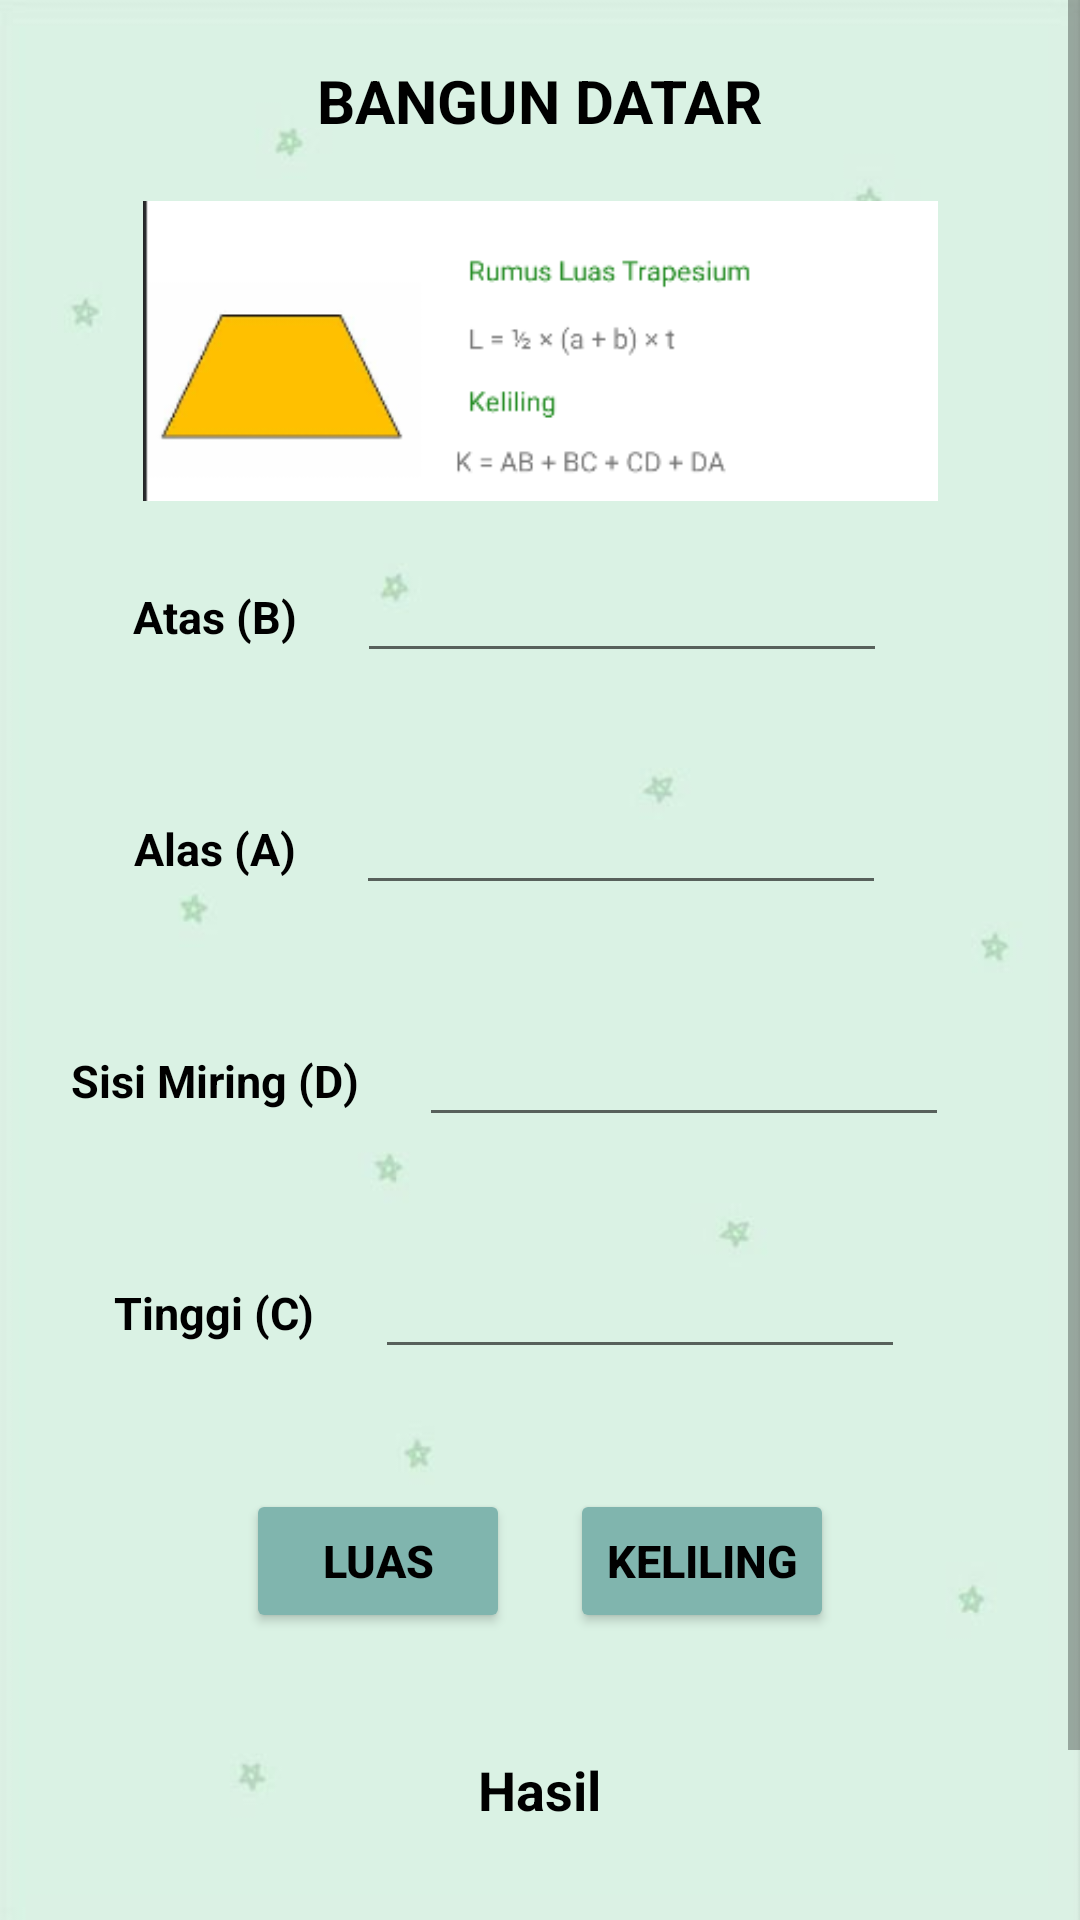

Layout XML and referenced resources for this Android screen:
<!-- AndroidManifest.xml: application theme Theme.UTS_Praktikum_11321026 -->
<!-- res/layout/activity_hitung_trapesium.xml -->
<?xml version="1.0" encoding="utf-8"?>
<ScrollView
    xmlns:android="http://schemas.android.com/apk/res/android"
    xmlns:app="http://schemas.android.com/apk/res-auto"
    android:layout_width="match_parent"
    android:layout_height="match_parent"
    android:background="@drawable/lg">

    <LinearLayout xmlns:tools="http://schemas.android.com/tools"
        android:layout_width="match_parent"
        android:layout_height="wrap_content"
        android:orientation="vertical"
        android:gravity="center"
        tools:context=".HitungTrapesiumActivity">
        <TextView
            android:id="@+id/tvTitle"
            android:layout_width="wrap_content"
            android:layout_height="wrap_content"
            android:layout_marginBottom="20dp"
            android:layout_marginTop="20dp"
            android:text="BANGUN DATAR"
            android:textColor="@color/black"
            android:textSize="20sp"
            android:textStyle="bold"/>

        <LinearLayout
            android:layout_width="380dp"
            android:layout_height="wrap_content"
            android:gravity="center"
            android:orientation="horizontal">
            <ImageView
                android:layout_width="match_parent"
                android:layout_height="100dp"
                android:src="@drawable/trapesium"/>
        </LinearLayout>

        <LinearLayout
            android:layout_width="380dp"
            android:layout_height="wrap_content"
            android:gravity="center"
            android:orientation="horizontal">
            <TextView
                android:id="@+id/tvAtas"
                android:layout_width="wrap_content"
                android:layout_height="wrap_content"
                android:layout_marginTop="20dp"
                android:layout_marginBottom="20dp"
                android:text="Atas (B)"
                android:textColor="@color/black"
                android:textSize="15sp"
                android:textStyle="bold"/>
            <EditText
                android:id="@+id/atas"
                android:layout_width="wrap_content"
                android:layout_height="wrap_content"
                android:layout_marginTop="20dp"
                android:layout_marginBottom="20dp"
                android:layout_marginLeft="20dp"
                android:layout_marginRight="20dp"
                android:ems="10"
                android:inputType="numberDecimal"
                android:textColor="@color/black"
                android:textSize="15sp"/>
        </LinearLayout>

        <LinearLayout
            android:layout_width="380dp"
            android:layout_height="wrap_content"
            android:gravity="center"
            android:orientation="horizontal">
            <TextView
                android:id="@+id/tvBawah"
                android:layout_width="wrap_content"
                android:layout_height="wrap_content"
                android:layout_marginTop="20dp"
                android:layout_marginBottom="20dp"
                android:text="Alas (A)"
                android:textColor="@color/black"
                android:textSize="15sp"
                android:textStyle="bold"/>
            <EditText
                android:id="@+id/bawah"
                android:layout_width="wrap_content"
                android:layout_height="wrap_content"
                android:layout_marginTop="20dp"
                android:layout_marginBottom="20dp"
                android:layout_marginLeft="20dp"
                android:layout_marginRight="20dp"
                android:ems="10"
                android:inputType="numberDecimal"
                android:textColor="@color/black"
                android:textSize="15sp"/>
        </LinearLayout>

        <LinearLayout
            android:layout_width="380dp"
            android:layout_height="wrap_content"
            android:gravity="center"
            android:orientation="horizontal">
            <TextView
                android:id="@+id/tvMiring"
                android:layout_width="wrap_content"
                android:layout_height="wrap_content"
                android:layout_marginTop="20dp"
                android:layout_marginBottom="20dp"
                android:text="Sisi Miring (D)"
                android:textColor="@color/black"
                android:textSize="15sp"
                android:textStyle="bold"/>
            <EditText
                android:id="@+id/miring"
                android:layout_width="wrap_content"
                android:layout_height="wrap_content"
                android:layout_marginTop="20dp"
                android:layout_marginBottom="20dp"
                android:layout_marginLeft="20dp"
                android:layout_marginRight="20dp"
                android:ems="10"
                android:inputType="numberDecimal"
                android:textColor="@color/black"
                android:textSize="15sp"/>
        </LinearLayout>

        <LinearLayout
            android:layout_width="380dp"
            android:layout_height="wrap_content"
            android:gravity="center"
            android:orientation="horizontal">
            <TextView
                android:id="@+id/tvTinggi"
                android:layout_width="wrap_content"
                android:layout_height="wrap_content"
                android:layout_marginTop="20dp"
                android:layout_marginBottom="20dp"
                android:text="Tinggi (C)"
                android:textColor="@color/black"
                android:textSize="15sp"
                android:textStyle="bold"/>
            <EditText
                android:id="@+id/tinggi"
                android:layout_width="wrap_content"
                android:layout_height="wrap_content"
                android:layout_marginTop="20dp"
                android:layout_marginBottom="20dp"
                android:layout_marginLeft="20dp"
                android:layout_marginRight="20dp"
                android:ems="10"
                android:inputType="numberDecimal"
                android:textColor="@color/black"
                android:textSize="15sp"/>
        </LinearLayout>

        <LinearLayout
            android:layout_width="380dp"
            android:layout_height="wrap_content"
            android:gravity="center"
            android:orientation="horizontal">
            <Button
                android:id="@+id/btnLuas"
                android:layout_width="wrap_content"
                android:layout_height="wrap_content"
                android:layout_marginTop="20dp"
                android:layout_marginBottom="20dp"
                android:onClick="luas"
                android:text="Luas"
                android:textColor="@color/black"
                android:backgroundTint="#80B5AE"
                android:textSize="15sp"
                android:textStyle="bold"/>

            <Button
                android:id="@+id/btnKeliling"
                android:layout_width="wrap_content"
                android:layout_height="wrap_content"
                android:layout_marginTop="20dp"
                android:layout_marginBottom="20dp"
                android:layout_marginLeft="20dp"
                android:onClick="keliling"
                android:text="Keliling"
                android:textColor="@color/black"
                android:backgroundTint="#80B5AE"
                android:textSize="15sp"
                android:textStyle="bold"/>
        </LinearLayout>

        <LinearLayout
            android:layout_width="380dp"
            android:layout_height="wrap_content"
            android:gravity="center"
            android:orientation="horizontal">
            <TextView
                android:id="@+id/tvHasil"
                android:layout_width="wrap_content"
                android:layout_height="wrap_content"
                android:layout_marginTop="20dp"
                android:layout_marginBottom="20dp"
                android:text="Hasil"
                android:textColor="@color/black"
                android:textSize="18sp"
                android:textStyle="bold"/>
        </LinearLayout>

        <TextView
            android:id="@+id/hasil"
            android:layout_width="wrap_content"
            android:layout_height="wrap_content"
            android:layout_marginTop="20dp"
            android:layout_marginBottom="20dp"
            android:textColor="@color/red"
            android:textSize="25sp"/>
    </LinearLayout>

</ScrollView>
<!-- resources referenced by this layout -->
<resources>
  <color name="black">#FF000000</color>
  <color name="red">#FF0000</color>
  <!-- drawable lg: jpg bitmap (drawable, 8399 bytes) -->
  <!-- drawable trapesium: png bitmap (drawable-v24, 10199 bytes) -->
  <style name="Theme.UTS_Praktikum_11321026" parent="Theme.MaterialComponents.DayNight.DarkActionBar">
          
          <item name="colorPrimary">@color/purple_500</item>
          <item name="colorPrimaryVariant">@color/purple_700</item>
          <item name="colorOnPrimary">@color/white</item>
          
          <item name="colorSecondary">@color/teal_200</item>
          <item name="colorSecondaryVariant">@color/teal_700</item>
          <item name="colorOnSecondary">@color/black</item>
          
          <item name="android:statusBarColor">?attr/colorPrimaryVariant</item>
          
      </style>
  <color name="purple_500">#FF6200EE</color>
  <color name="purple_700">#FF3700B3</color>
  <color name="white">#FFFFFFFF</color>
  <color name="teal_200">#FF03DAC5</color>
  <color name="teal_700">#FF018786</color>
</resources>
